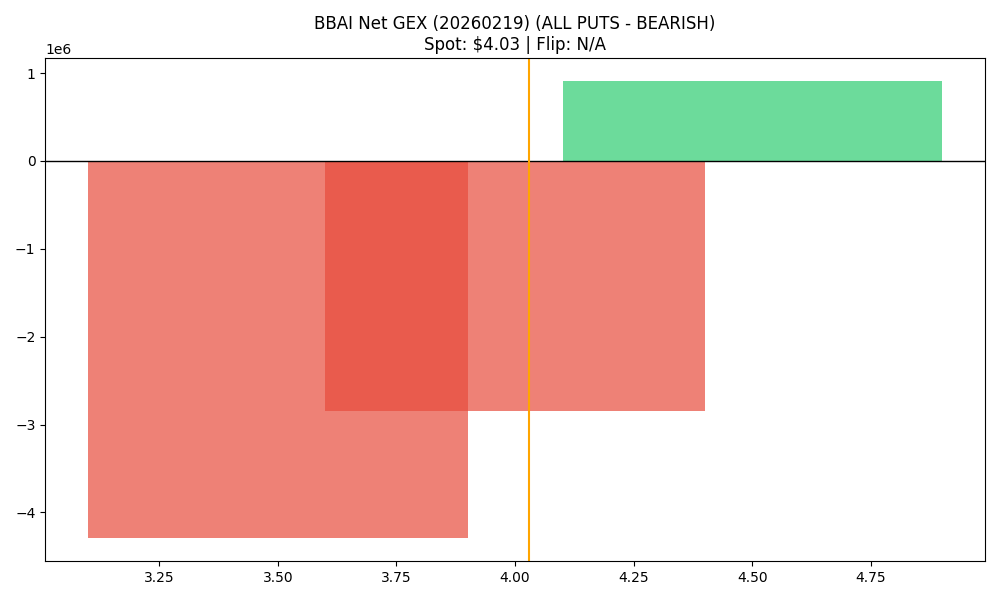

Source data for this figure (header and first rows):
strike, call_gex, put_gex, call_dex, put_dex, net_greek_delta, net_gex
3.5, 68982, 4364415, 390845, -2192322, -0.1514, -4295433
4.0, 1194567, 4034532, 1144377, -3731393, -0.2498, -2839965
4.5, 1927912, 1018132, 926557, -1603558, -0.1068, 909780
